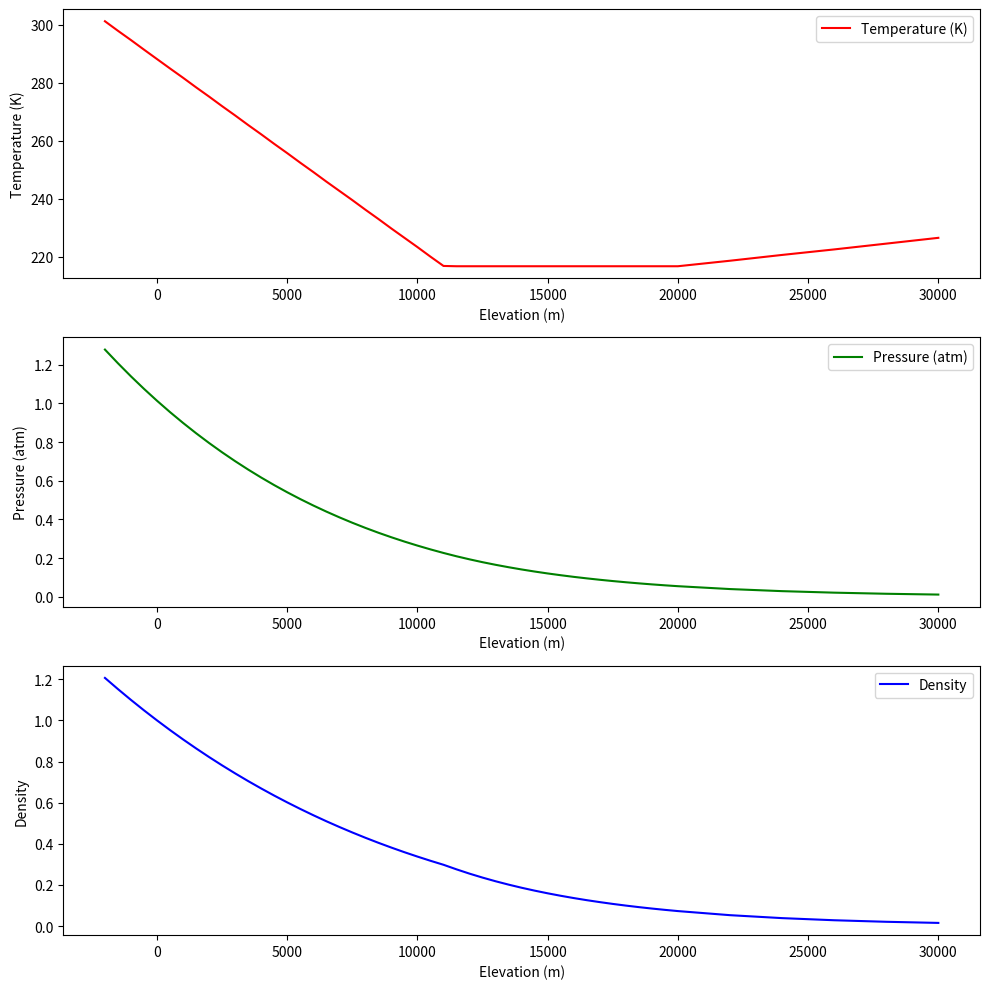

This figure's Python source:
# import libraries
import numpy as np
from scipy.interpolate import interp1d
import matplotlib.pyplot as plt
import math

# constants
pi = np.pi
gama = 1.4
sigma = 5.67e-8
# W/m^2 K-1
g = 9.81
r = 287
alpha = 0
angle = 90

# Input Data
atmtable = {
    'Elevation (m)': [-2000, -1500, -1000, -500, 0, 500, 1000, 1500, 2000, 2500, 3000, 3500, 4000, 4500, 5000, 5500, 6000, 6500, 7000, 7500, 8000, 8500, 9000, 9500, 10000, 10500, 11000, 11500, 12000, 12500, 13000, 13500, 14000, 14500, 15000, 15500, 16000, 16500, 17000, 17500, 18000, 18500, 19000, 19500, 20000, 22000, 24000, 26000, 28000, 30000],
    'Temperature (K)': [301.2, 297.9, 294.7, 291.4, 288.15, 284.9, 281.7, 278.4, 275.2, 271.9, 268.7, 265.4, 262.2, 258.9, 255.7, 252.4, 249.2, 245.9, 242.7, 239.5, 236.2, 233.0, 229.7, 226.5, 223.3, 220.0, 216.8, 216.7, 216.7, 216.7, 216.7, 216.7, 216.7, 216.7, 216.7, 216.7, 216.7, 216.7, 216.7, 216.7, 216.7, 216.7, 216.7, 216.7, 216.7, 218.6, 220.6, 222.5, 224.5, 226.5],
    'Pressure (atm)': [1.2778, 1.2070, 1.1393, 1.0748, 1.01325, 0.9546, 0.8988, 0.8456, 0.7950, 0.7469, 0.7012, 0.6578, 0.6166, 0.5775, 0.5405, 0.5054, 0.4722, 0.4408, 0.4111, 0.3830, 0.3565, 0.3315, 0.3080, 0.2858, 0.2650, 0.2454, 0.2270, 0.2098, 0.1940, 0.1793, 0.1658, 0.1533, 0.1417, 0.1310, 0.1211, 0.1120, 0.1035, 0.09572, 0.08850, 0.08182, 0.07565, 0.06995, 0.06467, 0.05980, 0.05529, 0.04047, 0.02972, 0.02188, 0.01616, 0.01197],
    'Density': [1.2067, 1.1522, 1.0996, 1.0489, 1.0000, 0.9529, 0.9075, 0.8638, 0.8217, 0.7812, 0.7423, 0.7048, 0.6689, 0.6343, 0.6012, 0.5694, 0.5389, 0.5096, 0.4817, 0.4549, 0.4292, 0.4047, 0.3813, 0.3589, 0.3376, 0.3172, 0.2978, 0.2755, 0.2546, 0.2354, 0.2176, 0.2012, 0.1860, 0.1720, 0.1590, 0.1470, 0.1359, 0.1256, 0.1162, 0.1074, 0.09930, 0.09182, 0.08489, 0.07850, 0.07258, 0.05266, 0.03832, 0.02797, 0.02047, 0.01503],
}

trajectory_data = {
    'Time (s)': [0, 10, 20, 30, 40, 50, 60, 70, 80, 90, 100],
    'Altitude (m)': [0, 1000, 2000, 3000, 4000, 5000, 6000, 7000, 8000, 9000, 10000],
    'Mach Number': [0.5, 1.0, 2.0, 3.0, 4.0, 5.0, 6.0, 7.0, 8.0, 9.0, 10.0]
}

material_properties = {
    'Material': 'Carbon Phenolic Ablative',
    # Approximate thermal conductivity in W/m K
    'Thermal Conductivity (W/m K)': 0.05,
    # Approximate specific heat capacity in J/kg K
    'Specific Heat Capacity (J/kg K)': 1500.0,
    'Density (kg/m³)': 1600.0  # Approximate density in kg/m³
}


BODY = {
    'Nose Cone Diameter (m)': 1.5,  # Diameter of the nose cone in meters
    # Surface area of the nose cone in square meters (approximate)
    'Nose Cone Surface Area (m²)': 7.06858
}

altitude = 0  # Replace this with the altitude you're interested in
index = atmtable['Elevation (m)'].index(altitude)

elevation = atmtable['Elevation (m)'][index]
temperature = atmtable['Temperature (K)'][index]
pressure = atmtable['Pressure (atm)'][index]
density = atmtable['Density'][index]


print(f"At altitude {elevation} m:")
print(f"Temperature: {temperature} K")
print(f"Pressure: {pressure} atm")
print(f"Density: {density}")


# Input Data
elevation = atmtable['Elevation (m)']
temperature = atmtable['Temperature (K)']
pressure = atmtable['Pressure (atm)']
density = atmtable['Density']

# Create subplots
fig, (ax1, ax2, ax3) = plt.subplots(3, 1, figsize=(10, 10))

# Plot Temperature vs. Elevation
ax1.plot(elevation, temperature, label='Temperature (K)', color='r')
ax1.set_ylabel('Temperature (K)')
ax1.set_xlabel('Elevation (m)')
ax1.legend()

# Plot Pressure vs. Elevation
ax2.plot(elevation, pressure, label='Pressure (atm)', color='g')
ax2.set_ylabel('Pressure (atm)')
ax2.set_xlabel('Elevation (m)')
ax2.legend()

# Plot Density vs. Elevation
ax3.plot(elevation, density, label='Density', color='b')
ax3.set_ylabel('Density')
ax3.set_xlabel('Elevation (m)')
ax3.legend()

# Adjust spacing between subplots
plt.tight_layout()

# Show the plot
plt.show()
